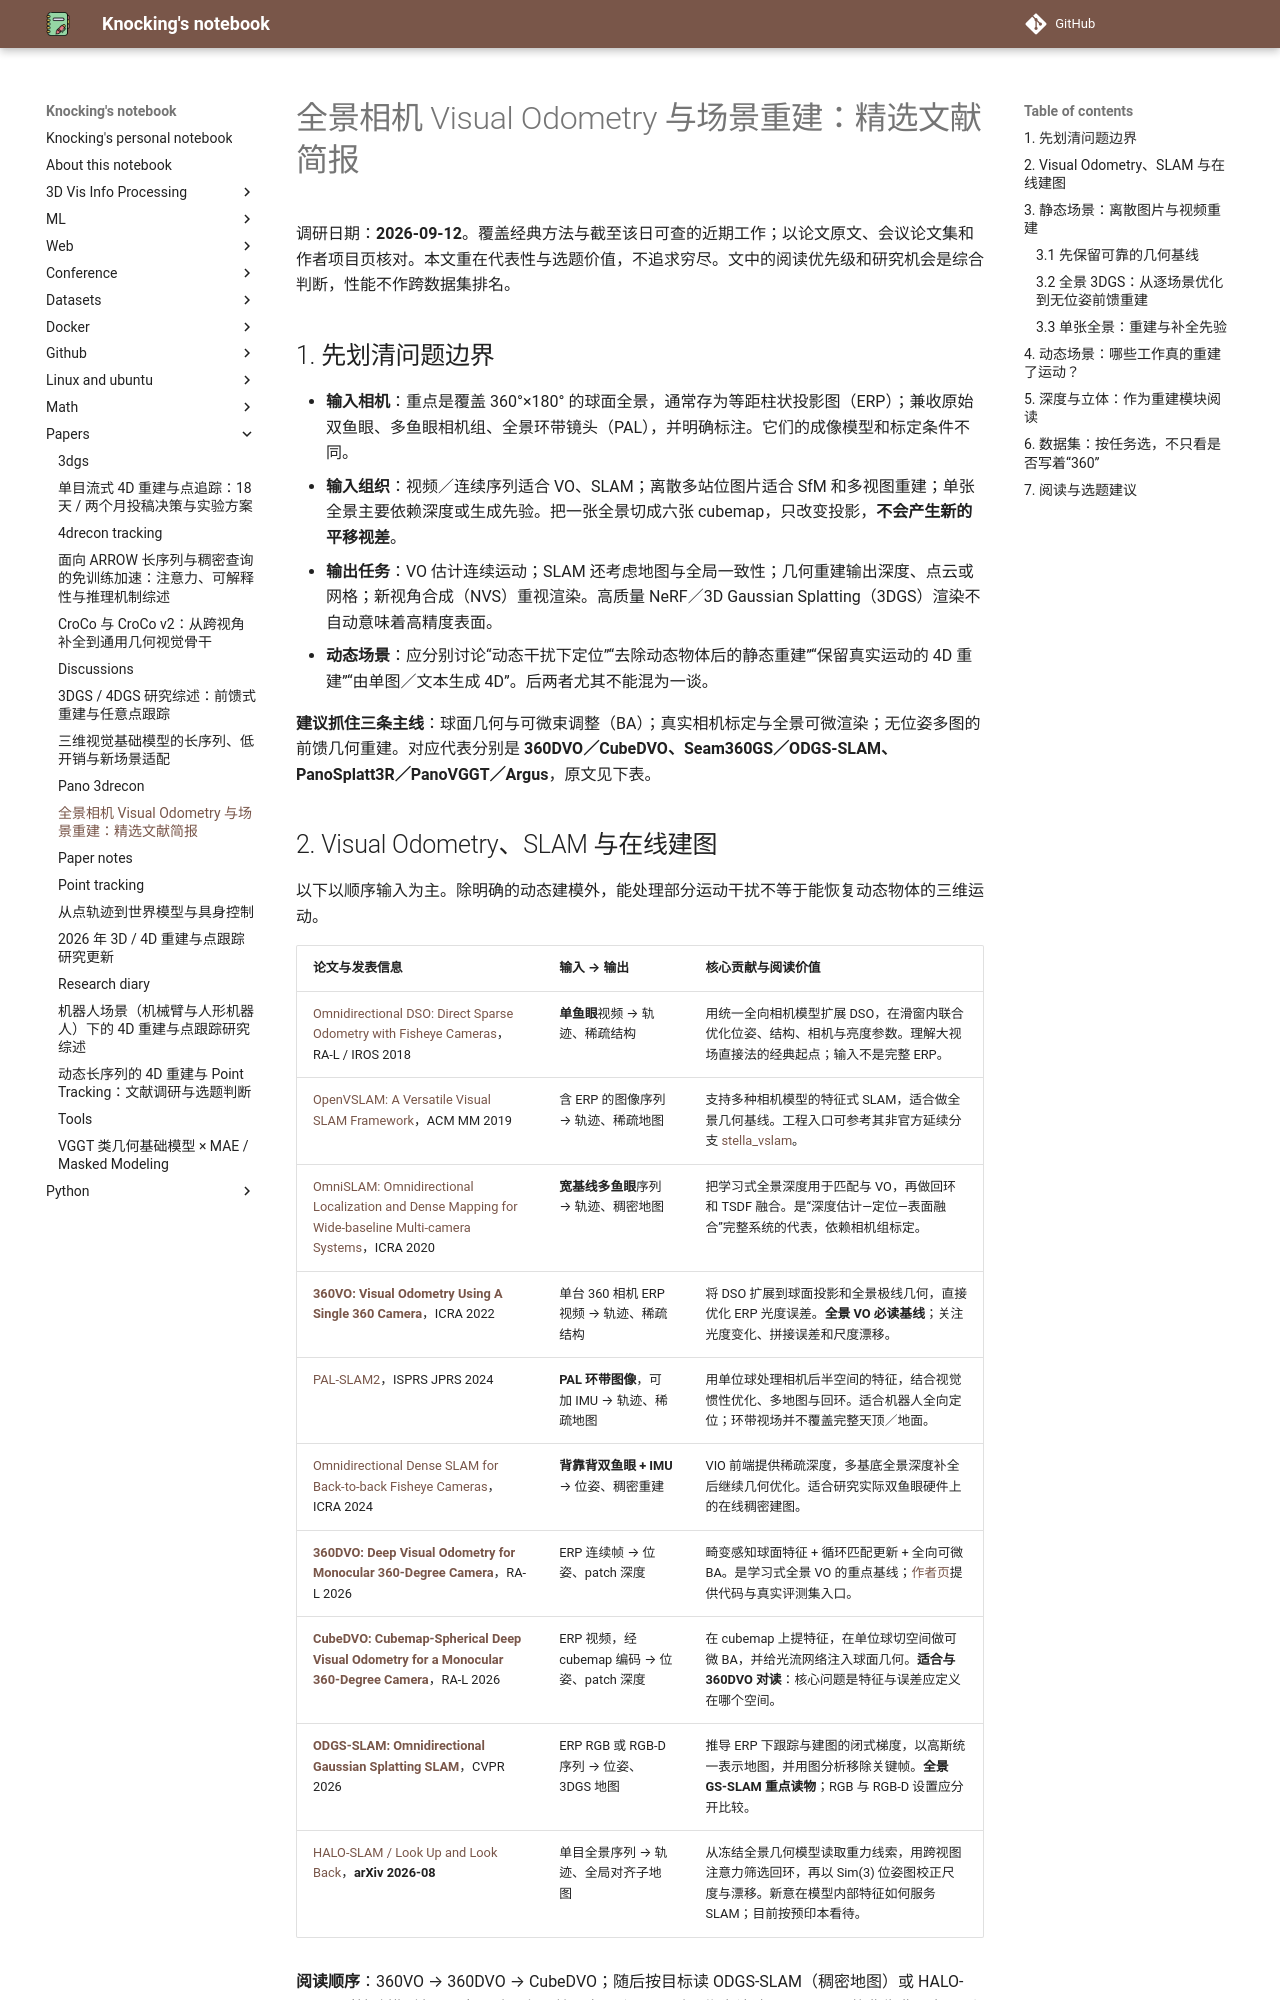

repository: CydKnocking/notes · page: papers/panoramic_vo_reconstruction_survey/index.html · generator: mkdocs

# 全景相机 Visual Odometry 与场景重建：精选文献简报

调研日期：**2026-09-12**。覆盖经典方法与截至该日可查的近期工作；以论文原文、会议论文集和作者项目页核对。本文重在代表性与选题价值，不追求穷尽。文中的阅读优先级和研究机会是综合判断，性能不作跨数据集排名。

## 1. 先划清问题边界

- **输入相机**：重点是覆盖 360°×180° 的球面全景，通常存为等距柱状投影图（ERP）；兼收原始双鱼眼、多鱼眼相机组、全景环带镜头（PAL），并明确标注。它们的成像模型和标定条件不同。
- **输入组织**：视频／连续序列适合 VO、SLAM；离散多站位图片适合 SfM 和多视图重建；单张全景主要依赖深度或生成先验。把一张全景切成六张 cubemap，只改变投影，**不会产生新的平移视差**。
- **输出任务**：VO 估计连续运动；SLAM 还考虑地图与全局一致性；几何重建输出深度、点云或网格；新视角合成（NVS）重视渲染。高质量 NeRF／3D Gaussian Splatting（3DGS）渲染不自动意味着高精度表面。
- **动态场景**：应分别讨论“动态干扰下定位”“去除动态物体后的静态重建”“保留真实运动的 4D 重建”“由单图／文本生成 4D”。后两者尤其不能混为一谈。

**建议抓住三条主线**：球面几何与可微束调整（BA）；真实相机标定与全景可微渲染；无位姿多图的前馈几何重建。对应代表分别是 **360DVO／CubeDVO、Seam360GS／ODGS-SLAM、PanoSplatt3R／PanoVGGT／Argus**，原文见下表。

## 2. Visual Odometry、SLAM 与在线建图

以下以顺序输入为主。除明确的动态建模外，能处理部分运动干扰不等于能恢复动态物体的三维运动。

| 论文与发表信息 | 输入 → 输出 | 核心贡献与阅读价值 |
|---|---|---|
| [Omnidirectional DSO: Direct Sparse Odometry with Fisheye Cameras](https://arxiv.org/abs/1808.02775)，RA-L / IROS 2018 | **单鱼眼**视频 → 轨迹、稀疏结构 | 用统一全向相机模型扩展 DSO，在滑窗内联合优化位姿、结构、相机与亮度参数。理解大视场直接法的经典起点；输入不是完整 ERP。 |
| [OpenVSLAM: A Versatile Visual SLAM Framework](https://arxiv.org/abs/1910.01122)，ACM MM 2019 | 含 ERP 的图像序列 → 轨迹、稀疏地图 | 支持多种相机模型的特征式 SLAM，适合做全景几何基线。工程入口可参考其非官方延续分支 [stella_vslam](https://github.com/stella-cv/stella_vslam)。 |
| [OmniSLAM: Omnidirectional Localization and Dense Mapping for Wide-baseline Multi-camera Systems](https://arxiv.org/abs/2003.08056)，ICRA 2020 | **宽基线多鱼眼**序列 → 轨迹、稠密地图 | 把学习式全景深度用于匹配与 VO，再做回环和 TSDF 融合。是“深度估计—定位—表面融合”完整系统的代表，依赖相机组标定。 |
| **[360VO: Visual Odometry Using A Single 360 Camera](https://huajianup.github.io/research/360VO/360VO_ICRA2022.pdf)**，ICRA 2022 | 单台 360 相机 ERP 视频 → 轨迹、稀疏结构 | 将 DSO 扩展到球面投影和全景极线几何，直接优化 ERP 光度误差。**全景 VO 必读基线**；关注光度变化、拼接误差和尺度漂移。 |
| [PAL-SLAM2](https://doi.org/10.1016/j.isprsjprs.2024.03.016)，ISPRS JPRS 2024 | **PAL 环带图像**，可加 IMU → 轨迹、稀疏地图 | 用单位球处理相机后半空间的特征，结合视觉惯性优化、多地图与回环。适合机器人全向定位；环带视场并不覆盖完整天顶／地面。 |
| [Omnidirectional Dense SLAM for Back-to-back Fisheye Cameras](https://ieeexplore.ieee.org/document/10610351/)，ICRA 2024 | **背靠背双鱼眼 + IMU** → 位姿、稠密重建 | VIO 前端提供稀疏深度，多基底全景深度补全后继续几何优化。适合研究实际双鱼眼硬件上的在线稠密建图。 |
| **[360DVO: Deep Visual Odometry for Monocular 360-Degree Camera](https://arxiv.org/abs/2601.02309)**，RA-L 2026 | ERP 连续帧 → 位姿、patch 深度 | 畸变感知球面特征 + 循环匹配更新 + 全向可微 BA。是学习式全景 VO 的重点基线；[作者页](https://chris1004336379.github.io/360DVO-homepage/)提供代码与真实评测集入口。 |
| **[CubeDVO: Cubemap-Spherical Deep Visual Odometry for a Monocular 360-Degree Camera](https://www.robot.t.u-tokyo.ac.jp/~yamashita/paper/A/A230Final.pdf)**，RA-L 2026 | ERP 视频，经 cubemap 编码 → 位姿、patch 深度 | 在 cubemap 上提特征，在单位球切空间做可微 BA，并给光流网络注入球面几何。**适合与 360DVO 对读**：核心问题是特征与误差应定义在哪个空间。 |
| **[ODGS-SLAM: Omnidirectional Gaussian Splatting SLAM](https://odgs-slam.github.io/)**，CVPR 2026 | ERP RGB 或 RGB-D 序列 → 位姿、3DGS 地图 | 推导 ERP 下跟踪与建图的闭式梯度，以高斯统一表示地图，并用图分析移除关键帧。**全景 GS-SLAM 重点读物**；RGB 与 RGB-D 设置应分开比较。 |
| [HALO-SLAM / Look Up and Look Back](https://arxiv.org/abs/2608.00925)，**arXiv 2026-08** | 单目全景序列 → 轨迹、全局对齐子地图 | 从冻结全景几何模型读取重力线索，用跨视图注意力筛选回环，再以 Sim(3) 位姿图校正尺度与漂移。新意在模型内部特征如何服务 SLAM；目前按预印本看待。 |

**阅读顺序**：360VO → 360DVO → CubeDVO；随后按目标读 ODGS-SLAM（稠密地图）或 HALO-SLAM（基础模型与回环）。手里有原始双鱼眼和 IMU 时，优先补读 ICRA 2024 的背靠背双鱼眼系统。

## 3. 静态场景：离散图片与视频重建
